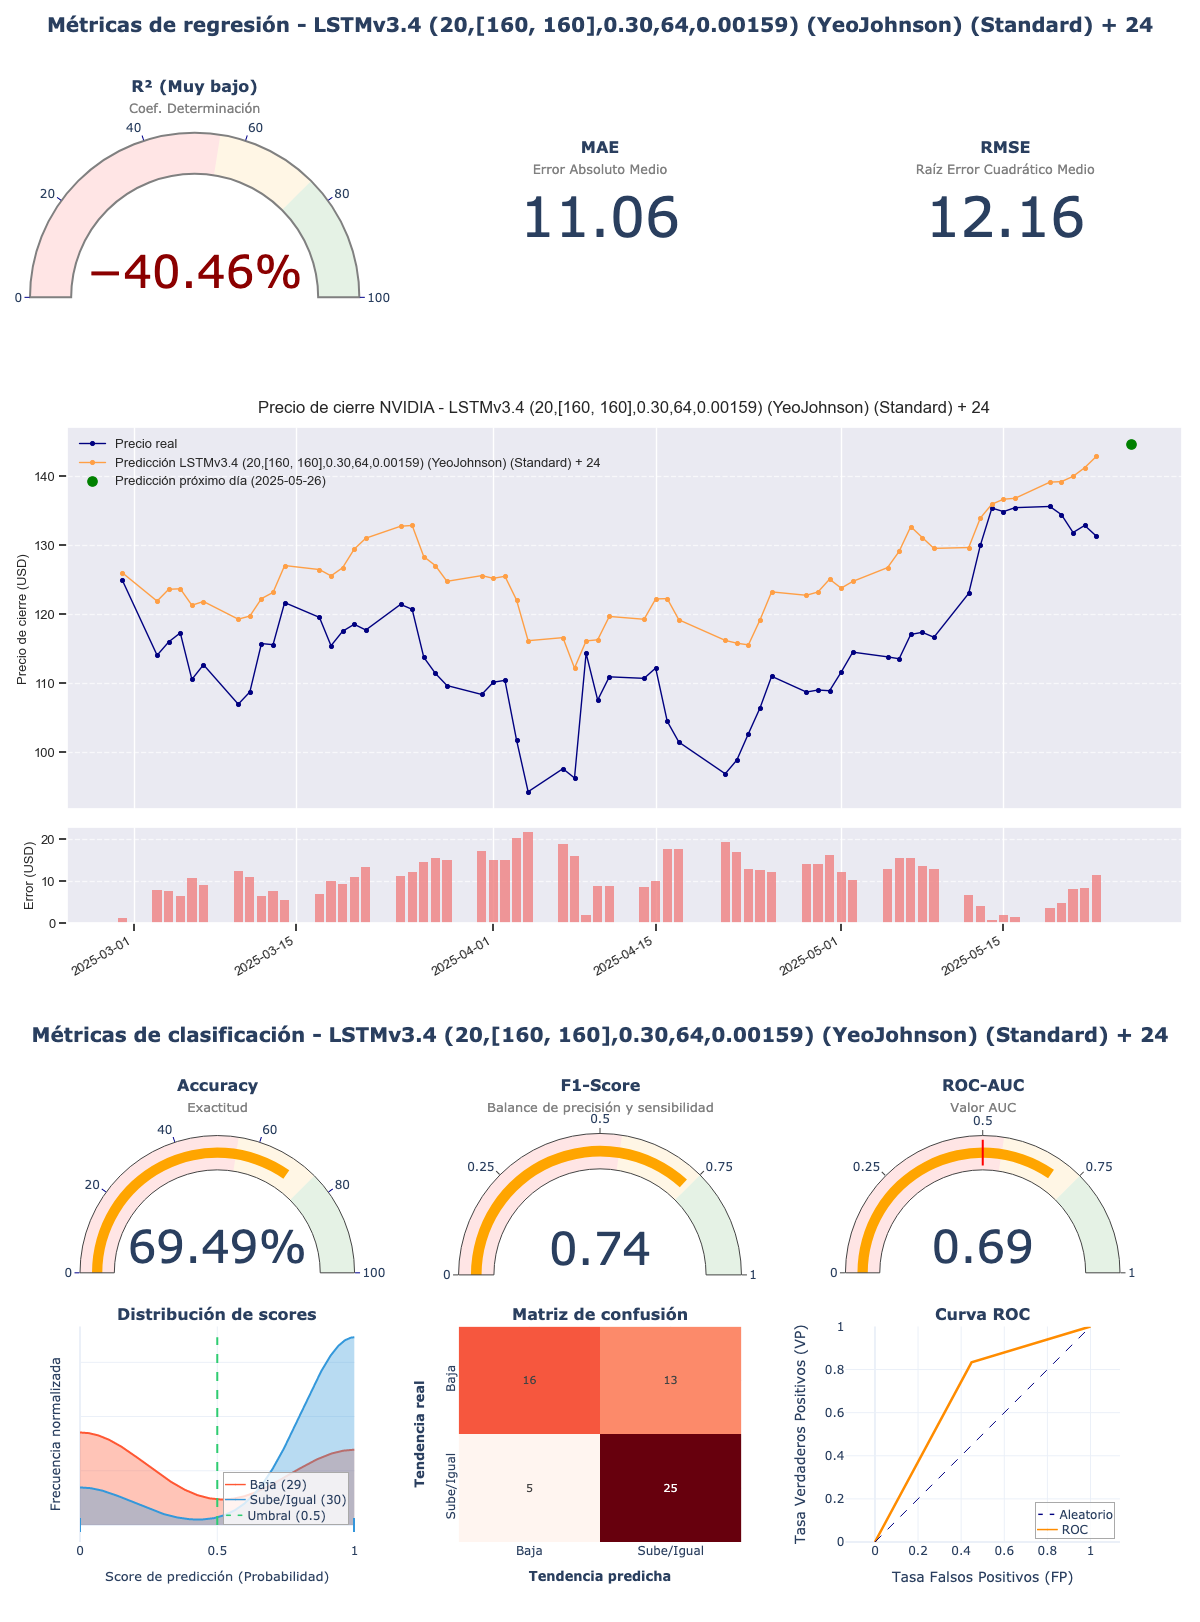

Values plotted in this chart, from the file beside it:
model_title; model_hash; r2; mae; rmse; accuracy; f1_score; roc_auc; irb_regr; irb_clas; irb_total
LSTMv3.4 (20,[160, 160],0.30,64,0.00159)…; 53540dee; -0,4046; 11,0624; 12,1553; 0,6949; 0,7353; 0,6925; 0,0582; 1,3463; 0,7666
